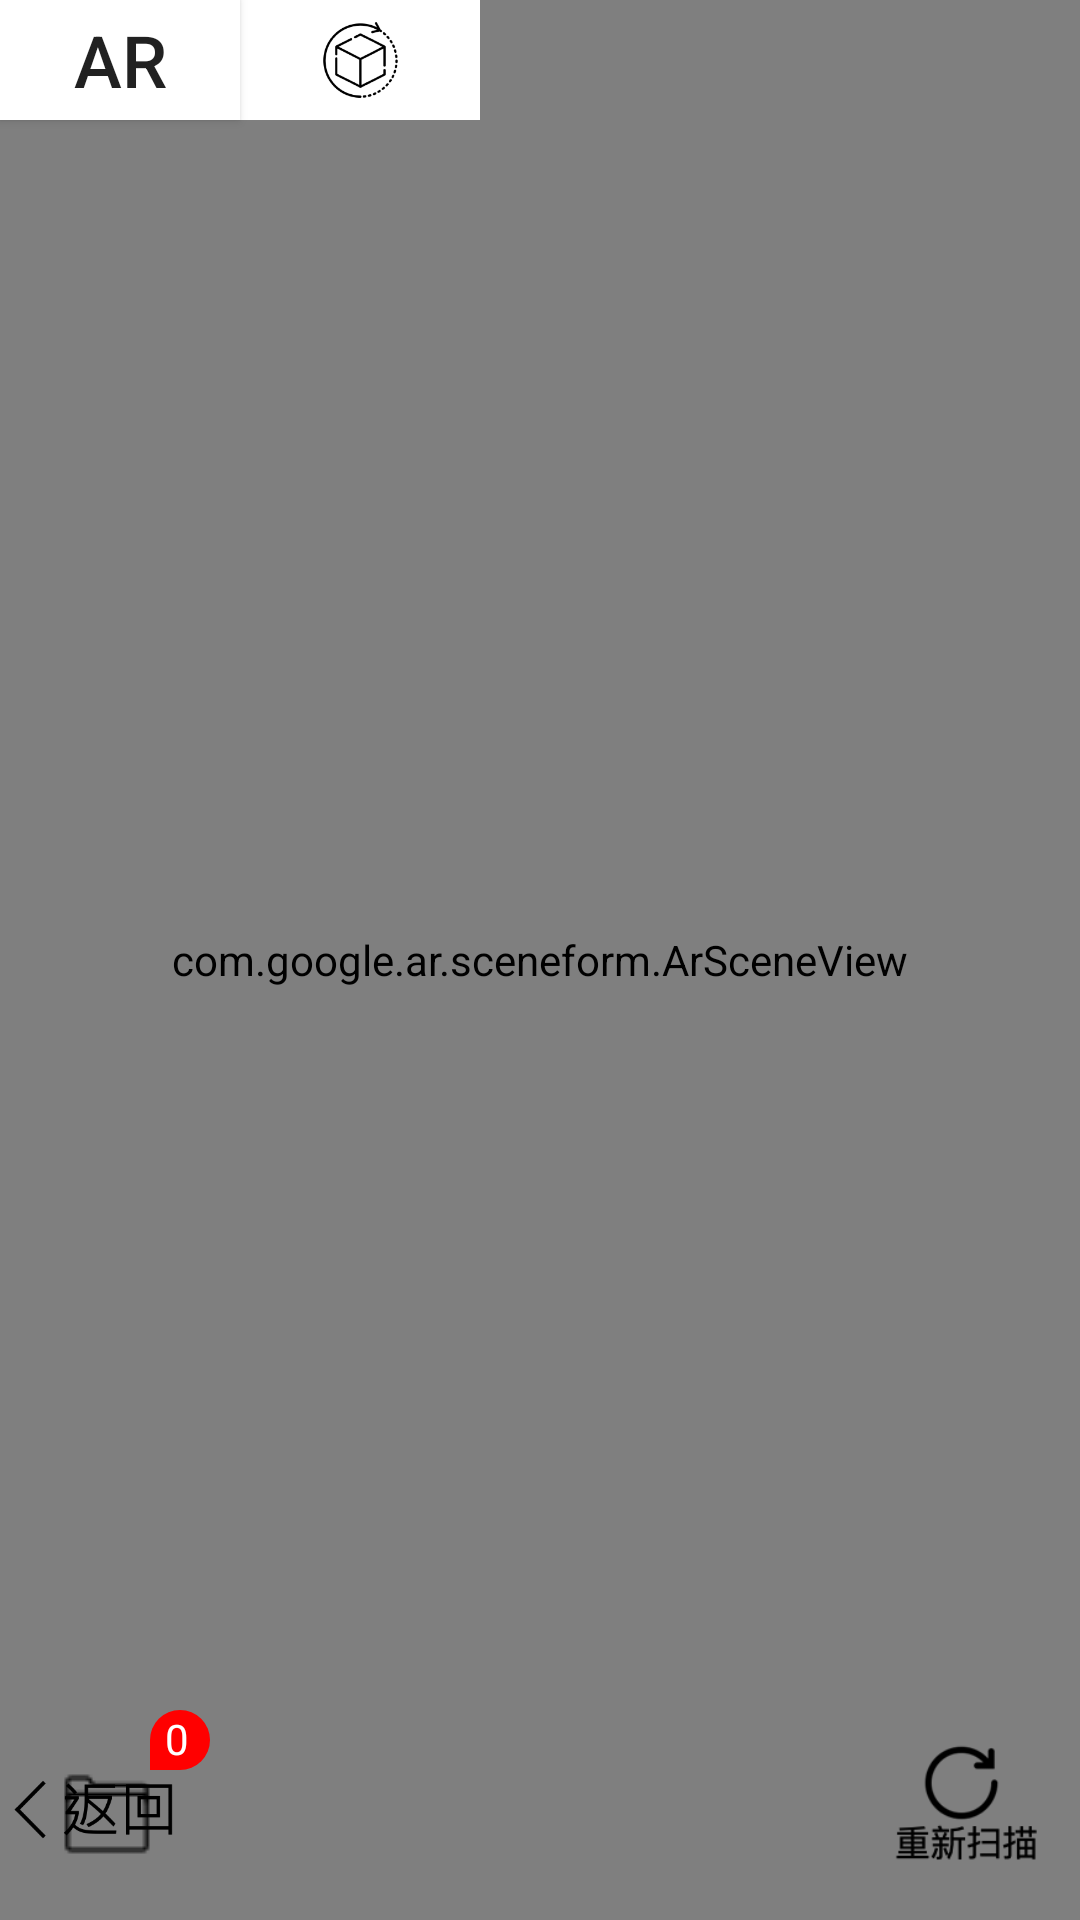

Write the Android layout XML for this screen, with the resource values it uses.
<!-- AndroidManifest.xml: application theme AppTheme -->
<!-- res/layout/activity_main.xml -->
<?xml version="1.0" encoding="utf-8"?>
<FrameLayout xmlns:android="http://schemas.android.com/apk/res/android"
    xmlns:app="http://schemas.android.com/apk/res-auto"
    xmlns:tools="http://schemas.android.com/tools"
    android:layout_width="match_parent"
    android:layout_height="match_parent"

    tools:context=".MainActivity">



    <com.google.ar.sceneform.ArSceneView
        android:id="@+id/arView"
        android:layout_width="match_parent"
        android:layout_height="match_parent"
        android:layout_alignParentStart="true"
        android:layout_alignParentTop="true" />

    <RelativeLayout
        android:layout_width="match_parent"
        android:layout_height="match_parent"
        android:shrinkColumns="1">

        <WebView
            android:id="@+id/web_view"
            android:layout_width="match_parent"
            android:layout_height="match_parent"
            android:visibility="gone">

        </WebView>

        <Button
            android:id="@+id/button1"
            android:layout_width="80dp"
            android:layout_height="40dp"
            android:background="#FFFFFF"
            android:onClick="ARbuttonOnClick"
            android:text="AR"
            android:textSize="24sp" />

        <ImageButton
            android:id="@+id/button2"
            android:layout_width="80dp"
            android:layout_height="40dp"
            android:layout_toEndOf="@+id/button1"
            android:background="#FFFFFF"
            android:onClick="VRbuttonOnClick"
            android:scaleType="fitCenter"
            android:src="@drawable/rotate"
            android:text="VR"
            android:textIsSelectable="true"
            android:textSize="24sp" />

        
        
        
        
        
        
        
        
        
        
        

        <ImageButton
            android:id="@+id/button3"
            android:layout_width="70dp"
            android:layout_height="70dp"
            android:layout_alignParentEnd="true"
            android:layout_alignParentBottom="true"
            android:layout_gravity="bottom|right"
            android:background="#00FFFFFF"
            android:onClick="RestartButtonOnClick"
            android:scaleType="fitCenter"
            android:src="@drawable/re_text"
            android:text="重启" />


    </RelativeLayout>

    <ListView
        android:id="@+id/listView"
        android:layout_width="200dp"
        android:layout_height="fill_parent"
        android:visibility="gone"
        android:background="@android:color/white"
        >

    </ListView>



    
        
        
        
        
        
        
        
        
        
        

    <RelativeLayout
        android:layout_width="70dp"
        android:layout_height="70dp"
        android:layout_alignParentEnd="true"
        android:layout_alignParentBottom="true"
        android:layout_gravity="bottom|left">

        <TextView
            android:id="@+id/titleNameText"
            android:layout_width="20dp"
            android:layout_height="20dp"
            android:background="@drawable/circular_textview_drawable"

            android:layout_alignParentTop="true"
            android:layout_alignParentEnd="true"
            android:layout_gravity="bottom|right"
            android:layout_marginStart="0dp"
            android:layout_marginEnd="0dp"
            android:allowUndo="false"
            android:contextClickable="false"
            android:textColor="#FFFFFF"
            android:text="0"
            android:paddingLeft="5dp"
            tools:layout_editor_absoluteY="50dp"
            tools:text="0" />
    </RelativeLayout>

    <ImageButton
        android:id="@+id/button4"
        android:layout_width="71dp"
        android:layout_height="71dp"
        android:layout_alignParentStart="true"
        android:layout_centerHorizontal="true"
        android:layout_centerVertical="true"
        android:layout_gravity="bottom|left"
        android:background="#00FFFFFF"
        android:onClick="ShowDoc"
        android:src="@drawable/folder"
        android:text="文档" />

    <ImageButton
        android:id="@+id/button5"
        android:layout_width="71dp"
        android:layout_height="71dp"
        android:layout_alignParentStart="true"
        android:layout_centerHorizontal="true"
        android:layout_centerVertical="true"
        android:layout_gravity="bottom|left"
        android:background="#00FFFFFF"
        android:onClick="ShowDoc"
        android:scaleType="fitCenter"
        android:src="@drawable/return1"
        android:text="文档" />



    <TextView
        android:id="@+id/textView"
        android:layout_width="200dp"
        android:layout_height="25dp"
        android:layout_gravity="center|bottom"
        android:layout_marginBottom="320px"
        android:background="#CCF2F2F2"
        android:text="模型加载中，请等候......"
        android:textAlignment="center"
        android:textSize="14sp"
        android:visibility="invisible" />

    <ProgressBar
        android:id="@+id/progressBar"
        style="@style/Widget.AppCompat.ProgressBar.Horizontal"
        android:layout_width="match_parent"
        android:layout_height="wrap_content"
        android:layout_gravity="center|bottom"
        android:layout_marginBottom="0px"
        android:indeterminate="false"
        android:max="100"
        android:progress="0"
        android:visibility="invisible"
        />
</FrameLayout>
<!-- resources referenced by this layout -->
<resources>
  <!-- drawable circular_textview_drawable (drawable) -->
  <?xml version="1.0" encoding="utf-8"?>
  <shape xmlns:android="http://schemas.android.com/apk/res/android">
  
      <solid
          android:color="#FF0000" />
  
      <size
          android:width="20dp"
          android:height="20dp" />
  
      <corners
          android:bottomLeftRadius="0dp"
          android:bottomRightRadius="20dp"
          android:topLeftRadius="20dp"
          android:topRightRadius="20dp" />
  
  </shape>
  <!-- drawable folder: png bitmap (drawable, 325 bytes) -->
  <!-- drawable re_text: png bitmap (drawable, 4431 bytes) -->
  <!-- drawable return1: png bitmap (drawable, 7083 bytes) -->
  <!-- drawable rotate: png bitmap (drawable, 21714 bytes) -->
  <style name="AppTheme" parent="Theme.AppCompat.Light.DarkActionBar">
          
          <item name="colorPrimary">@color/colorPrimary</item>
          <item name="colorPrimaryDark">@color/colorPrimaryDark</item>
          <item name="colorAccent">@color/colorAccent</item>
          <item name="android:windowFullscreen">true</item>
          <item name="android:windowBackground">@drawable/start_pic</item>
  
      </style>
  <!-- drawable start_pic: jpg bitmap (drawable, 79526 bytes) -->
  <!-- not gathered from this repository: default colours our renderer supplied (Android Studio template values) -->
  <color name="colorPrimary">#FF6200EE</color>
  <color name="colorPrimaryDark">#FF3700B3</color>
  <color name="colorAccent">#FF03DAC5</color>
</resources>
